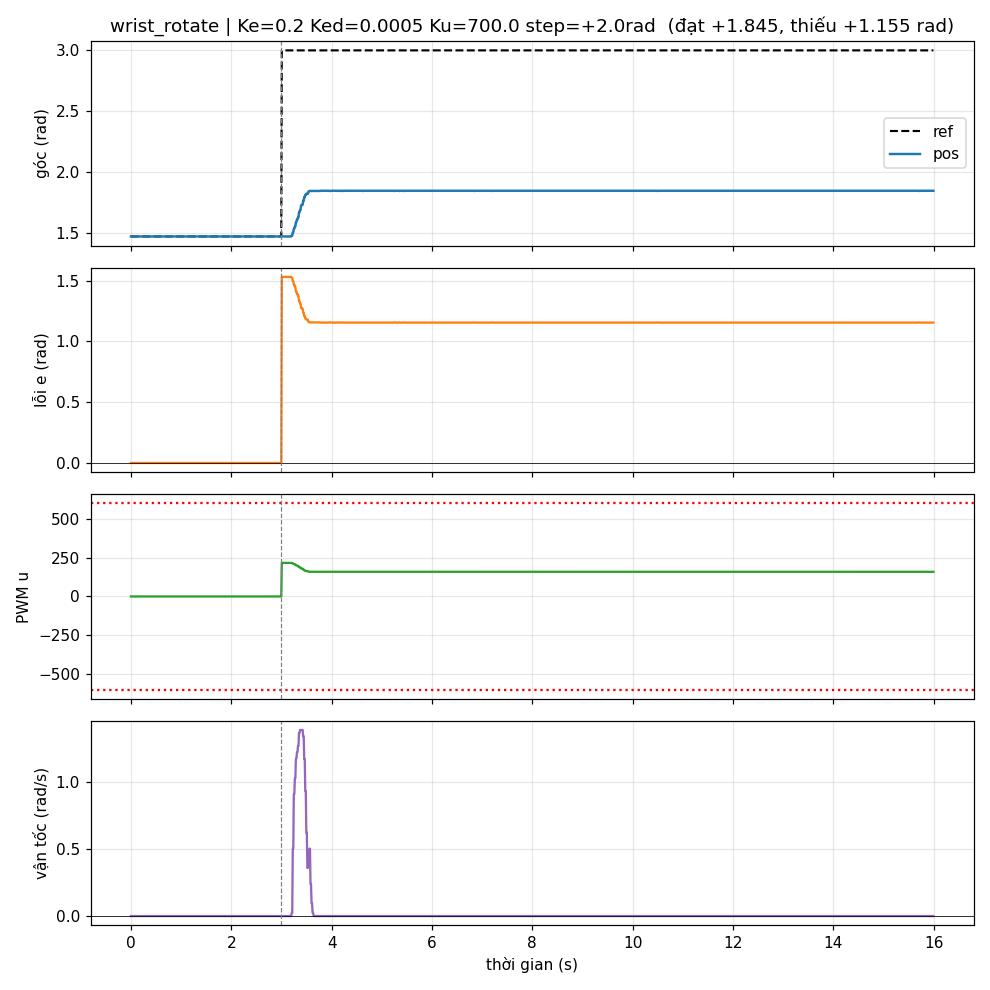

Values plotted in this chart, from the file beside it:
t, phase, ref, pos, vel, e, u
0.000049, HOLD, 1.47, 1.47, 0.000000, 0.000000, 0.000005
0.01058, HOLD, 1.47, 1.47, 0.000000, 0.000000, 0.000005
0.02112, HOLD, 1.47, 1.47, 0.000000, 0.000000, 0.000005
0.03133, HOLD, 1.47, 1.47, 0.000000, 0.000000, 0.000005
0.04181, HOLD, 1.47, 1.47, 0.000000, 0.000000, 0.000005
0.05204, HOLD, 1.47, 1.47, 0.000000, 0.000000, 0.000005
0.06262, HOLD, 1.47, 1.47, 0.000000, 0.000000, 0.000005
0.07296, HOLD, 1.47, 1.47, 0.000000, 0.000000, 0.000005
0.08345, HOLD, 1.47, 1.47, 0.000000, 0.000000, 0.000005
0.09369, HOLD, 1.47, 1.47, 0.000000, 0.000000, 0.000005
0.1042, HOLD, 1.47, 1.47, 0.000000, 0.000000, 0.000005
0.1145, HOLD, 1.47, 1.47, 0.000000, 0.000000, 0.000005
0.1252, HOLD, 1.47, 1.47, 0.000000, 0.000000, 0.000005
0.1355, HOLD, 1.47, 1.47, 0.000000, 0.000000, 0.000005
0.146, HOLD, 1.47, 1.47, 0.000000, 0.000000, 0.000005
0.1562, HOLD, 1.47, 1.47, 0.000000, 0.000000, 0.000005
0.1667, HOLD, 1.47, 1.47, 0.000000, 0.000000, 0.000005
0.177, HOLD, 1.47, 1.47, 0.000000, 0.000000, 0.000005
0.1875, HOLD, 1.47, 1.47, 0.000000, 0.000000, 0.000005
0.1979, HOLD, 1.47, 1.47, 0.000000, 0.000000, 0.000005
0.2085, HOLD, 1.47, 1.47, 0.000000, 0.000000, 0.000005
0.2188, HOLD, 1.47, 1.47, 0.000000, 0.000000, 0.000005
0.2292, HOLD, 1.47, 1.47, 0.000000, 0.000000, 0.000005
0.2395, HOLD, 1.47, 1.47, 0.000000, 0.000000, 0.000005
0.25, HOLD, 1.47, 1.47, 0.000000, 0.000000, 0.000005
0.2603, HOLD, 1.47, 1.47, 0.000000, 0.000000, 0.000005
0.2708, HOLD, 1.47, 1.47, 0.000000, 0.000000, 0.000005
0.2811, HOLD, 1.47, 1.47, 0.000000, 0.000000, 0.000005
0.2916, HOLD, 1.47, 1.47, 0.000000, 0.000000, 0.000005
0.3019, HOLD, 1.47, 1.47, 0.000000, 0.000000, 0.000005
0.3124, HOLD, 1.47, 1.47, 0.000000, 0.000000, 0.000005
0.3227, HOLD, 1.47, 1.47, 0.000000, 0.000000, 0.000005
0.3332, HOLD, 1.47, 1.47, 0.000000, 0.000000, 0.000005
0.3435, HOLD, 1.47, 1.47, 0.000000, 0.000000, 0.000005
0.354, HOLD, 1.47, 1.47, 0.000000, 0.000000, 0.000005
0.3643, HOLD, 1.47, 1.47, 0.000000, 0.000000, 0.000005
0.375, HOLD, 1.47, 1.47, 0.000000, 0.000000, 0.000005
0.3852, HOLD, 1.47, 1.47, 0.000000, 0.000000, 0.000005
0.3957, HOLD, 1.47, 1.47, 0.000000, 0.000000, 0.000005
0.406, HOLD, 1.47, 1.47, 0.000000, 0.000000, 0.000005
0.4165, HOLD, 1.47, 1.47, 0.000000, 0.000000, 0.000005
0.4268, HOLD, 1.47, 1.47, 0.000000, 0.000000, 0.000005
0.4373, HOLD, 1.47, 1.47, 0.000000, 0.000000, 0.000005
0.4475, HOLD, 1.47, 1.47, 0.000000, 0.000000, 0.000005
0.4581, HOLD, 1.47, 1.47, 0.000000, 0.000000, 0.000005
0.4684, HOLD, 1.47, 1.47, 0.000000, 0.000000, 0.000005
0.4788, HOLD, 1.47, 1.47, 0.000000, 0.000000, 0.000005
0.489, HOLD, 1.47, 1.47, 0.000000, 0.000000, 0.000005
0.4995, HOLD, 1.47, 1.47, 0.000000, 0.000000, 0.000005
0.5097, HOLD, 1.47, 1.47, 0.000000, 0.000000, 0.000005
0.5205, HOLD, 1.47, 1.47, 0.000000, 0.000000, 0.000005
0.5307, HOLD, 1.47, 1.47, 0.000000, 0.000000, 0.000005
0.5413, HOLD, 1.47, 1.47, 0.000000, 0.000000, 0.000005
0.5515, HOLD, 1.47, 1.47, 0.000000, 0.000000, 0.000005
0.5621, HOLD, 1.47, 1.47, 0.000000, 0.000000, 0.000005
0.5723, HOLD, 1.47, 1.47, 0.000000, 0.000000, 0.000005
0.5827, HOLD, 1.47, 1.47, 0.000000, 0.000000, 0.000005
0.5929, HOLD, 1.47, 1.47, 0.000000, 0.000000, 0.000005
0.6034, HOLD, 1.47, 1.47, 0.000000, 0.000000, 0.000005
0.6136, HOLD, 1.47, 1.47, 0.000000, 0.000000, 0.000005
... 1,482 more rows
